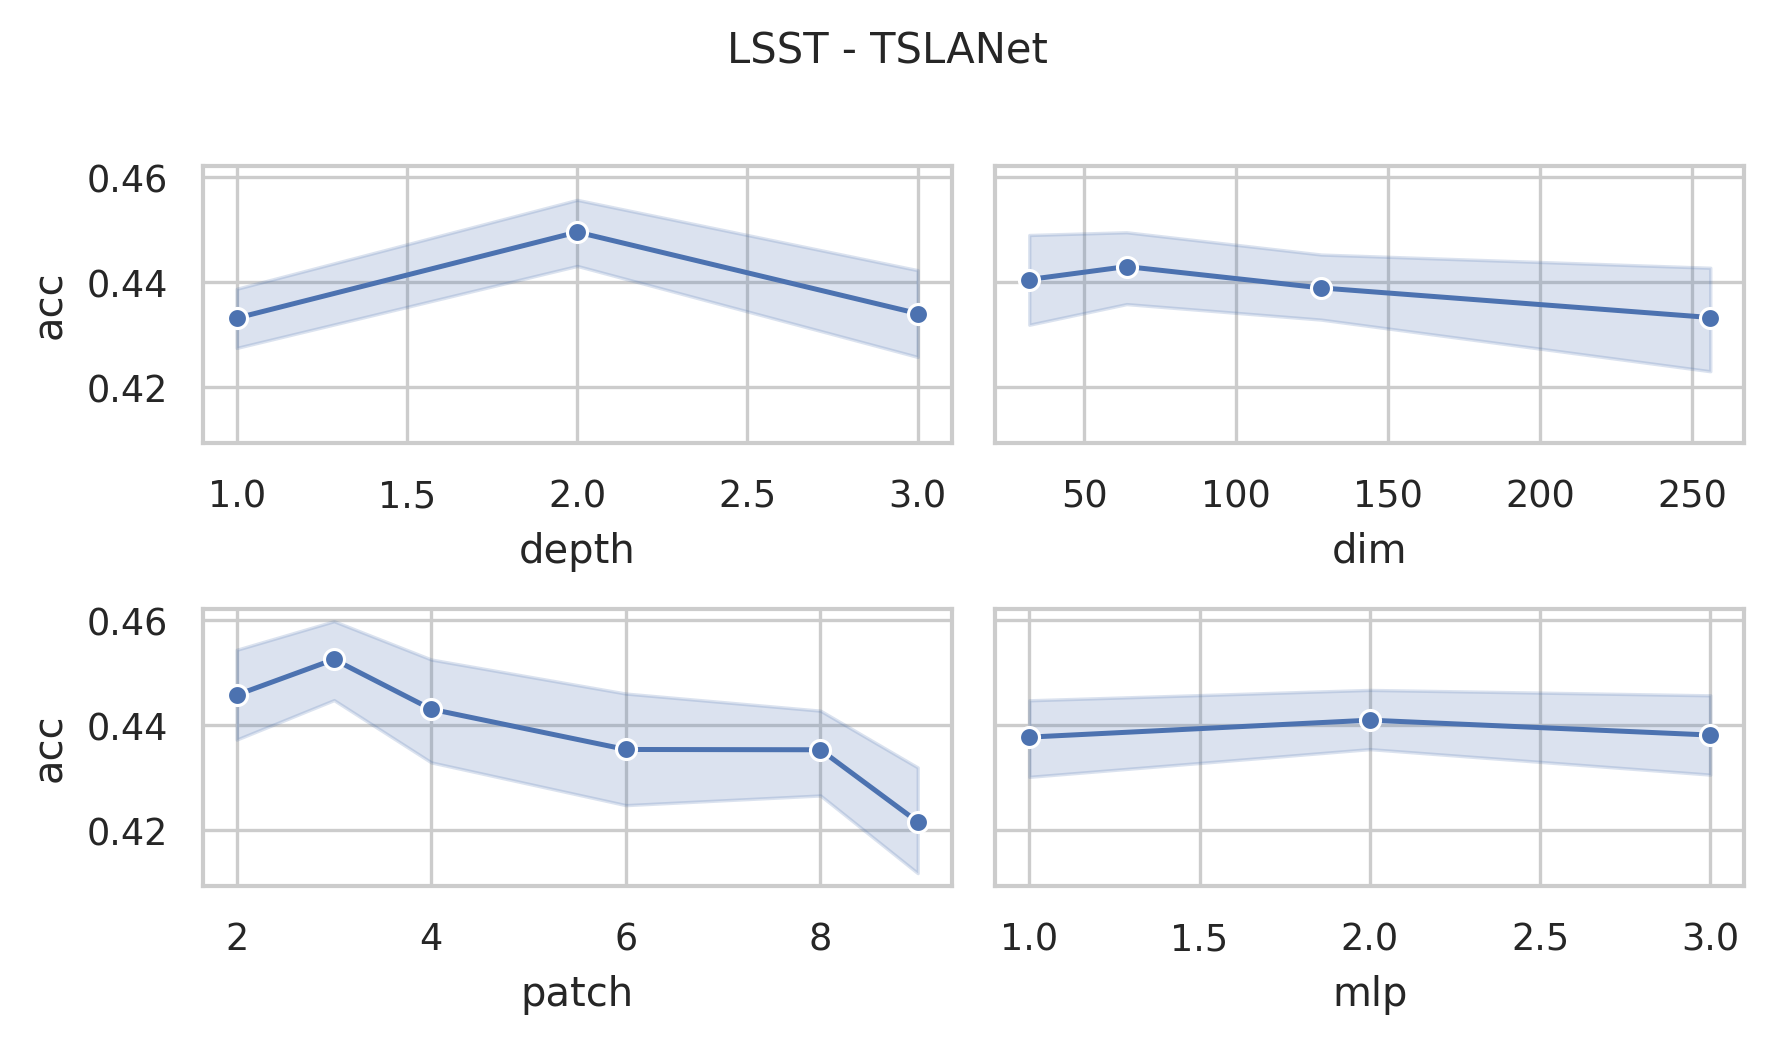

The data file committed next to this chart (first rows):
data_name, dim, depth, mask, patch, mlp, ASB, AF, ICB, preTr, acc, acc_val, model_size (KB), log_path
LSST, 256, 3, 0.4, 2, 3.0, True, True, True, True, 0.3686, 0.3686, 34940, LSST_dim256_depth3_mask0.4_patch2_mlp3.0…
LSST, 256, 3, 0.4, 3, 3.0, True, True, True, True, 0.4586, 0.4586, 34956, LSST_dim256_depth3_mask0.4_patch3_mlp3.0…
LSST, 256, 3, 0.4, 4, 3.0, True, True, True, True, 0.3629, 0.3629, 34924, LSST_dim256_depth3_mask0.4_patch4_mlp3.0…
LSST, 256, 3, 0.4, 6, 3.0, True, True, True, True, 0.4408, 0.4408, 34944, LSST_dim256_depth3_mask0.4_patch6_mlp3.0…
LSST, 256, 3, 0.4, 8, 3.0, True, True, True, True, 0.356, 0.356, 34976, LSST_dim256_depth3_mask0.4_patch8_mlp3.0…
LSST, 256, 3, 0.4, 9, 3.0, True, True, True, True, 0.3743, 0.3743, 34989, LSST_dim256_depth3_mask0.4_patch9_mlp3.0…
LSST, 256, 3, 0.4, 2, 2.0, True, True, True, True, 0.4238, 0.4238, 23402, LSST_dim256_depth3_mask0.4_patch2_mlp2.0…
LSST, 256, 3, 0.4, 3, 2.0, True, True, True, True, 0.4221, 0.4221, 23418, LSST_dim256_depth3_mask0.4_patch3_mlp2.0…
LSST, 256, 3, 0.4, 4, 2.0, True, True, True, True, 0.4509, 0.4509, 23386, LSST_dim256_depth3_mask0.4_patch4_mlp2.0…
LSST, 256, 3, 0.4, 6, 2.0, True, True, True, True, 0.4526, 0.4526, 23406, LSST_dim256_depth3_mask0.4_patch6_mlp2.0…
LSST, 256, 3, 0.4, 8, 2.0, True, True, True, True, 0.3856, 0.3856, 23438, LSST_dim256_depth3_mask0.4_patch8_mlp2.0…
LSST, 256, 3, 0.4, 9, 2.0, True, True, True, True, 0.4594, 0.4594, 23451, LSST_dim256_depth3_mask0.4_patch9_mlp2.0…
LSST, 256, 3, 0.4, 2, 1.0, True, True, True, True, 0.4534, 0.4534, 11864, LSST_dim256_depth3_mask0.4_patch2_mlp1.0…
LSST, 256, 3, 0.4, 3, 1.0, True, True, True, True, 0.4436, 0.4436, 11880, LSST_dim256_depth3_mask0.4_patch3_mlp1.0…
LSST, 256, 3, 0.4, 4, 1.0, True, True, True, True, 0.3548, 0.3548, 11848, LSST_dim256_depth3_mask0.4_patch4_mlp1.0…
LSST, 256, 3, 0.4, 6, 1.0, True, True, True, True, 0.3427, 0.3427, 11868, LSST_dim256_depth3_mask0.4_patch6_mlp1.0…
LSST, 256, 3, 0.4, 8, 1.0, True, True, True, True, 0.4578, 0.4578, 11900, LSST_dim256_depth3_mask0.4_patch8_mlp1.0…
LSST, 256, 3, 0.4, 9, 1.0, True, True, True, True, 0.3508, 0.3508, 11913, LSST_dim256_depth3_mask0.4_patch9_mlp1.0…
LSST, 128, 3, 0.4, 2, 3.0, True, True, True, True, 0.3808, 0.3808, 8858, LSST_dim128_depth3_mask0.4_patch2_mlp3.0…
LSST, 128, 3, 0.4, 3, 3.0, True, True, True, True, 0.4246, 0.4246, 8866, LSST_dim128_depth3_mask0.4_patch3_mlp3.0…
LSST, 128, 3, 0.4, 4, 3.0, True, True, True, True, 0.4298, 0.4298, 8850, LSST_dim128_depth3_mask0.4_patch4_mlp3.0…
LSST, 128, 3, 0.4, 6, 3.0, True, True, True, True, 0.4213, 0.4213, 8860, LSST_dim128_depth3_mask0.4_patch6_mlp3.0…
LSST, 128, 3, 0.4, 8, 3.0, True, True, True, True, 0.4006, 0.4006, 8876, LSST_dim128_depth3_mask0.4_patch8_mlp3.0…
LSST, 128, 3, 0.4, 9, 3.0, True, True, True, True, 0.4834, 0.4834, 8882, LSST_dim128_depth3_mask0.4_patch9_mlp3.0…
LSST, 128, 3, 0.4, 2, 2.0, True, True, True, True, 0.4347, 0.4347, 5969, LSST_dim128_depth3_mask0.4_patch2_mlp2.0…
LSST, 128, 3, 0.4, 3, 2.0, True, True, True, True, 0.414, 0.414, 5977, LSST_dim128_depth3_mask0.4_patch3_mlp2.0…
LSST, 128, 3, 0.4, 4, 2.0, True, True, True, True, 0.4513, 0.4513, 5961, LSST_dim128_depth3_mask0.4_patch4_mlp2.0…
LSST, 128, 3, 0.4, 6, 2.0, True, True, True, True, 0.4384, 0.4384, 5971, LSST_dim128_depth3_mask0.4_patch6_mlp2.0…
LSST, 128, 3, 0.4, 8, 2.0, True, True, True, True, 0.4128, 0.4128, 5987, LSST_dim128_depth3_mask0.4_patch8_mlp2.0…
LSST, 128, 3, 0.4, 9, 2.0, True, True, True, True, 0.4517, 0.4517, 5993, LSST_dim128_depth3_mask0.4_patch9_mlp2.0…
LSST, 128, 3, 0.4, 2, 1.0, True, True, True, True, 0.4457, 0.4457, 3079, LSST_dim128_depth3_mask0.4_patch2_mlp1.0…
LSST, 128, 3, 0.4, 3, 1.0, True, True, True, True, 0.4667, 0.4667, 3087, LSST_dim128_depth3_mask0.4_patch3_mlp1.0…
LSST, 128, 3, 0.4, 4, 1.0, True, True, True, True, 0.3804, 0.3804, 3071, LSST_dim128_depth3_mask0.4_patch4_mlp1.0…
LSST, 128, 3, 0.4, 6, 1.0, True, True, True, True, 0.4546, 0.4546, 3081, LSST_dim128_depth3_mask0.4_patch6_mlp1.0…
LSST, 128, 3, 0.4, 8, 1.0, True, True, True, True, 0.4388, 0.4388, 3097, LSST_dim128_depth3_mask0.4_patch8_mlp1.0…
LSST, 128, 3, 0.4, 9, 1.0, True, True, True, True, 0.4457, 0.4457, 3104, LSST_dim128_depth3_mask0.4_patch9_mlp1.0…
LSST, 64, 3, 0.4, 2, 3.0, True, True, True, True, 0.4376, 0.4376, 2296, LSST_dim64_depth3_mask0.4_patch2_mlp3.0_…
LSST, 64, 3, 0.4, 3, 3.0, True, True, True, True, 0.4761, 0.4761, 2300, LSST_dim64_depth3_mask0.4_patch3_mlp3.0_…
LSST, 64, 3, 0.4, 4, 3.0, True, True, True, True, 0.4408, 0.4408, 2292, LSST_dim64_depth3_mask0.4_patch4_mlp3.0_…
LSST, 64, 3, 0.4, 6, 3.0, True, True, True, True, 0.4651, 0.4651, 2297, LSST_dim64_depth3_mask0.4_patch6_mlp3.0_…
LSST, 64, 3, 0.4, 8, 3.0, True, True, True, True, 0.4205, 0.4205, 2305, LSST_dim64_depth3_mask0.4_patch8_mlp3.0_…
LSST, 64, 3, 0.4, 9, 3.0, True, True, True, True, 0.4148, 0.4148, 2309, LSST_dim64_depth3_mask0.4_patch9_mlp3.0_…
LSST, 64, 3, 0.4, 2, 2.0, True, True, True, True, 0.4716, 0.4716, 1572, LSST_dim64_depth3_mask0.4_patch2_mlp2.0_…
LSST, 64, 3, 0.4, 3, 2.0, True, True, True, True, 0.4521, 0.4521, 1576, LSST_dim64_depth3_mask0.4_patch3_mlp2.0_…
LSST, 64, 3, 0.4, 4, 2.0, True, True, True, True, 0.4489, 0.4489, 1568, LSST_dim64_depth3_mask0.4_patch4_mlp2.0_…
LSST, 64, 3, 0.4, 6, 2.0, True, True, True, True, 0.427, 0.427, 1573, LSST_dim64_depth3_mask0.4_patch6_mlp2.0_…
LSST, 64, 3, 0.4, 8, 2.0, True, True, True, True, 0.4448, 0.4448, 1581, LSST_dim64_depth3_mask0.4_patch8_mlp2.0_…
LSST, 64, 3, 0.4, 9, 2.0, True, True, True, True, 0.4684, 0.4684, 1584, LSST_dim64_depth3_mask0.4_patch9_mlp2.0_…
LSST, 64, 3, 0.4, 2, 1.0, True, True, True, True, 0.4724, 0.4724, 847.4, LSST_dim64_depth3_mask0.4_patch2_mlp1.0_…
LSST, 64, 3, 0.4, 3, 1.0, True, True, True, True, 0.4647, 0.4647, 851.4, LSST_dim64_depth3_mask0.4_patch3_mlp1.0_…
LSST, 64, 3, 0.4, 4, 1.0, True, True, True, True, 0.453, 0.453, 843.4, LSST_dim64_depth3_mask0.4_patch4_mlp1.0_…
LSST, 64, 3, 0.4, 6, 1.0, True, True, True, True, 0.4282, 0.4282, 848.4, LSST_dim64_depth3_mask0.4_patch6_mlp1.0_…
LSST, 64, 3, 0.4, 8, 1.0, True, True, True, True, 0.444, 0.444, 856.4, LSST_dim64_depth3_mask0.4_patch8_mlp1.0_…
LSST, 64, 3, 0.4, 9, 1.0, True, True, True, True, 0.4234, 0.4234, 859.6, LSST_dim64_depth3_mask0.4_patch9_mlp1.0_…
LSST, 32, 3, 0.4, 2, 3.0, True, True, True, True, 0.4797, 0.4797, 635.9, LSST_dim32_depth3_mask0.4_patch2_mlp3.0_…
LSST, 32, 3, 0.4, 3, 3.0, True, True, True, True, 0.4493, 0.4493, 637.9, LSST_dim32_depth3_mask0.4_patch3_mlp3.0_…
LSST, 32, 3, 0.4, 4, 3.0, True, True, True, True, 0.4866, 0.4866, 633.9, LSST_dim32_depth3_mask0.4_patch4_mlp3.0_…
LSST, 32, 3, 0.4, 6, 3.0, True, True, True, True, 0.4347, 0.4347, 636.4, LSST_dim32_depth3_mask0.4_patch6_mlp3.0_…
LSST, 32, 3, 0.4, 8, 3.0, True, True, True, True, 0.4173, 0.4173, 640.4, LSST_dim32_depth3_mask0.4_patch8_mlp3.0_…
LSST, 32, 3, 0.4, 9, 3.0, True, True, True, True, 0.3909, 0.3909, 642, LSST_dim32_depth3_mask0.4_patch9_mlp3.0_…
... 156 more rows
